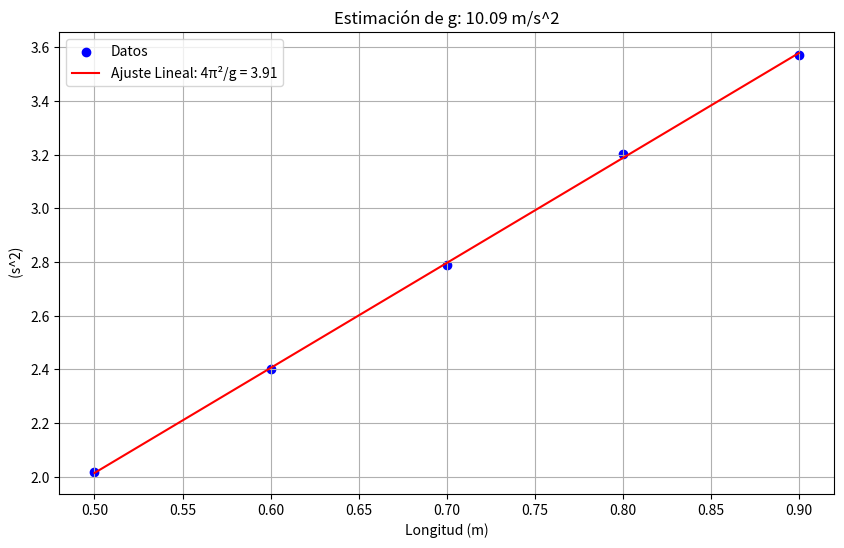

Reproduce this figure in Python.
import numpy as np
import matplotlib.pyplot as plt
from scipy.optimize import curve_fit

longitudes = [0.5, 0.6, 0.7, 0.8, 0.9]  # Ejemplo de longitudes en metros
periodos = [1.42, 1.55, 1.67, 1.79, 1.89]  # Ejemplo de periodos en segundos para las longitudes anteriores

# Definimos la función lineal para el ajuste
def linear_func(l, m, c):
    return m * l + c

# Cuadrado de los periodos
T_squared = np.square(periodos)

# Ajuste lineal
params, covariance = curve_fit(linear_func, longitudes, T_squared)
m, c = params

# Valores ajustados
T_squared_fit = linear_func(np.array(longitudes), m, c)

# Estimar g a partir de la pendiente
g_estimado = 4 * np.pi**2 / m

# Graficar
plt.figure(figsize=(10, 6))
plt.scatter(longitudes, T_squared, label='Datos', color='blue')
plt.plot(longitudes, T_squared_fit, label=f'Ajuste Lineal: 4π²/g = {m:.2f}', color='red')
plt.xlabel('Longitud (m)')
plt.ylabel(' (s^2)')
plt.title(f'Estimación de g: {g_estimado:.2f} m/s^2')
plt.legend()
plt.grid(True)
plt.show()